Run: headless pygame with SDL's dummy video driver; simulated clock (each Clock.tick advances the game by its frame time, no real sleeping); random seed 0; keys injected as events and as key.get_pressed() state; no mouse input; restart key R tapped at the start of phases 3 and 4.
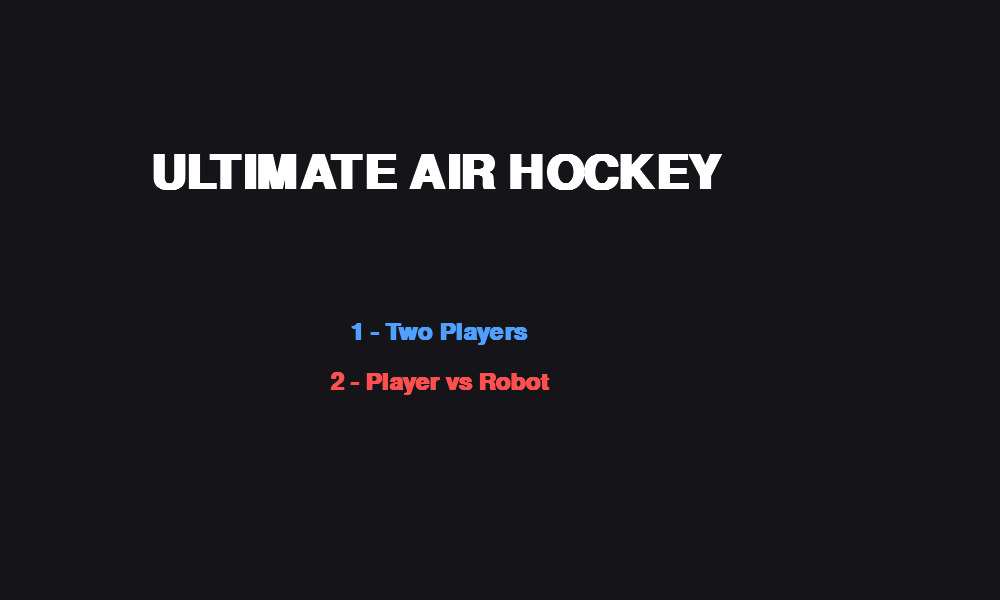
Frame 1 of 4 · flips 1–60 · no input
Frame 2 of 4 · flips 61–180 · tapped SPACE, RETURN · held RIGHT (→), D · screen unchanged from frame 1, image omitted
Frame 3 of 4 · flips 181–300 · tapped R · held DOWN (↓), S · screen unchanged from frame 2, image omitted
Frame 4 of 4 · flips 301–420 · tapped R · held LEFT (←), A, UP (↑), W · screen unchanged from frame 3, image omitted

The pygame program that drew these frames:

import pygame
import sys
import math
import random

pygame.init()

# ---------------- CONSTANTS ----------------
WIDTH = 1000
HEIGHT = 600
FPS = 60

PUCK_RADIUS = 10
PADDLE_RADIUS = 30
MAX_SCORE = 7

PUCK_FRICTION = 0.995
GOAL_HEIGHT = 160
BARRIER = 20

# Colors
WHITE = (255, 255, 255)
BLACK = (20, 20, 25)
BLUE = (80, 160, 255)
RED = (255, 80, 80)
ICE = (170, 210, 255)
YELLOW = (255, 220, 100)
GREEN = (120, 255, 120)
PURPLE = (210, 120, 255)

screen = pygame.display.set_mode((WIDTH, HEIGHT))
pygame.display.set_caption("Ultimate Air Hockey")

clock = pygame.time.Clock()

font_big = pygame.font.SysFont("arial", 70, bold=True)
font_med = pygame.font.SysFont("arial", 36, bold=True)
font_small = pygame.font.SysFont("arial", 22)

screen_shake = 0
rink_glow = 0


# ---------------- PARTICLES ----------------
class Particle:
    def __init__(self, x, y, color=YELLOW):
        angle = random.uniform(0, 2 * math.pi)
        speed = random.uniform(3, 10)
        self.x = x
        self.y = y
        self.vx = math.cos(angle) * speed
        self.vy = math.sin(angle) * speed
        self.life = random.randint(20, 40)
        self.color = color

    def update(self):
        self.x += self.vx
        self.y += self.vy
        self.life -= 1

    def draw(self):
        if self.life > 0:
            pygame.draw.circle(screen, self.color, (int(self.x), int(self.y)), 3)


# ---------------- POWERUPS ----------------
class PowerUp:
    def __init__(self):
        self.x = random.randint(200, WIDTH - 200)
        self.y = random.randint(120, HEIGHT - 120)
        self.type = random.choice(["speed", "big", "slow"])
        self.radius = 15
        self.life = 600

    def update(self):
        self.life -= 1

    def draw(self):
        color = {"speed": GREEN, "big": PURPLE, "slow": YELLOW}[self.type]
        pygame.draw.circle(screen, color, (self.x, self.y), self.radius)


# ---------------- PUCK ----------------
class Puck:
    def __init__(self):
        self.trail = []
        self.spin = 0
        self.reset()

    def reset(self):
        self.x = WIDTH // 2
        self.y = HEIGHT // 2
        self.vx = random.choice([-7, 7])
        self.vy = random.uniform(-3, 3)
        self.spin = 0
        self.trail.clear()

    def move(self):
        self.x += self.vx
        self.y += self.vy

        # Physics
        self.vy += self.spin * 0.02
        self.vx *= PUCK_FRICTION
        self.vy *= PUCK_FRICTION
        self.spin *= 0.98

        # --- TOP/BOTTOM BARRIERS ---
        if self.y <= BARRIER + PUCK_RADIUS:
            self.y = BARRIER + PUCK_RADIUS
            self.vy *= -1
            self.spin *= -1
        elif self.y >= HEIGHT - BARRIER - PUCK_RADIUS:
            self.y = HEIGHT - BARRIER - PUCK_RADIUS
            self.vy *= -1
            self.spin *= -1

        # --- SIDE WALLS & GOAL LOGIC ---
        goal_top = (HEIGHT - GOAL_HEIGHT) / 2
        goal_bottom = goal_top + GOAL_HEIGHT

        # Left Side
        if self.x <= PUCK_RADIUS:
            if not (goal_top < self.y < goal_bottom):
                self.x = PUCK_RADIUS
                self.vx *= -1

        # Right Side
        if self.x >= WIDTH - PUCK_RADIUS:
            if not (goal_top < self.y < goal_bottom):
                self.x = WIDTH - PUCK_RADIUS
                self.vx *= -1

        self.trail.append((self.x, self.y))
        if len(self.trail) > 14:
            self.trail.pop(0)

    def draw(self):
        for i, pos in enumerate(self.trail):
            size = int(PUCK_RADIUS * (i / 14))
            pygame.draw.circle(screen, (100, 100, 120), (int(pos[0]), int(pos[1])), size)
        pygame.draw.circle(screen, BLACK, (int(self.x), int(self.y)), PUCK_RADIUS)


# ---------------- PADDLE ----------------
class Paddle:
    def __init__(self, x, y, color, controls=None, ai=False, difficulty="medium"):
        self.x = x
        self.y = y
        self.color = color
        self.controls = controls
        self.ai = ai
        self.difficulty = difficulty
        self.radius = PADDLE_RADIUS
        self.speed = 7
        self.prev_x, self.prev_y = x, y
        self.power_timer = 0

    def move(self, keys, puck):
        self.prev_x, self.prev_y = self.x, self.y
        if self.ai:
            self.ai_move(puck)
        else:
            if keys[self.controls["up"]]: self.y -= self.speed
            if keys[self.controls["down"]]: self.y += self.speed
            if keys[self.controls["left"]]: self.x -= self.speed
            if keys[self.controls["right"]]: self.x += self.speed
        self.restrict()

        if self.power_timer > 0:
            self.power_timer -= 1
        else:
            self.radius, self.speed = PADDLE_RADIUS, 7

    def restrict(self):
        self.y = max(BARRIER + self.radius, min(HEIGHT - BARRIER - self.radius, self.y))
        if self.x < WIDTH / 2:
            self.x = max(self.radius, min(WIDTH / 2 - self.radius, self.x))
        else:
            self.x = max(WIDTH / 2 + self.radius, min(WIDTH - self.radius, self.x))

    def ai_move(self, puck):
        reaction = {"easy": 3, "medium": 5, "hard": 8}[self.difficulty]
        # Only move if puck is on AI's side
        if puck.x > WIDTH / 2 - 50:
            target_y = puck.y + (puck.vy * 5)
            if target_y > self.y:
                self.y += reaction
            elif target_y < self.y:
                self.y -= reaction
        self.restrict()

    def draw(self):
        pygame.draw.circle(screen, self.color, (int(self.x), int(self.y)), self.radius)


# ---------------- UTILS ----------------
def puck_collision(puck, paddle):
    global screen_shake
    dx, dy = puck.x - paddle.x, puck.y - paddle.y
    dist = math.hypot(dx, dy)
    if dist < PUCK_RADIUS + paddle.radius:
        angle = math.atan2(dy, dx)
        paddle_vx, paddle_vy = paddle.x - paddle.prev_x, paddle.y - paddle.prev_y
        speed = 10 + math.hypot(paddle_vx, paddle_vy)
        puck.vx = math.cos(angle) * speed
        puck.vy = math.sin(angle) * speed
        puck.spin = paddle_vy * 2
        screen_shake = 8


def draw_rink():
    global rink_glow
    rink_glow = (rink_glow + 2) % 360
    glow = math.sin(math.radians(rink_glow)) * 30 + 30
    screen.fill(ICE)
    pygame.draw.line(screen, RED, (WIDTH / 2, 0), (WIDTH / 2, HEIGHT), 4)
    pygame.draw.circle(screen, (255, 100 + int(glow), 100), (WIDTH // 2, HEIGHT // 2), 80, 5)

    goal_top = (HEIGHT - GOAL_HEIGHT) / 2
    pygame.draw.rect(screen, BLACK, (0, goal_top, 10, GOAL_HEIGHT))
    pygame.draw.rect(screen, BLACK, (WIDTH - 10, goal_top, 10, GOAL_HEIGHT))
    pygame.draw.rect(screen, BLACK, (0, 0, WIDTH, BARRIER))
    pygame.draw.rect(screen, BLACK, (0, HEIGHT - BARRIER, WIDTH, BARRIER))


def draw_score(s1, s2):
    text = font_big.render(f"{s1}   {s2}", True, (50, 50, 50))
    screen.blit(text, (WIDTH // 2 - 75, 30))


# ---------------- MENUS ----------------
def start_menu():
    while True:
        screen.fill(BLACK)
        title = font_big.render("ULTIMATE AIR HOCKEY", True, WHITE)
        m1 = font_med.render("1 - Two Players", True, BLUE)
        m2 = font_med.render("2 - Player vs Robot", True, RED)
        screen.blit(title, (WIDTH // 2 - 350, 150))
        screen.blit(m1, (WIDTH // 2 - 150, 320))
        screen.blit(m2, (WIDTH // 2 - 170, 370))
        pygame.display.update()
        for event in pygame.event.get():
            if event.type == pygame.QUIT: pygame.quit(); sys.exit()
            if event.type == pygame.KEYDOWN:
                if event.key == pygame.K_1: return "2P", "medium"
                if event.key == pygame.K_2: return difficulty_menu()


def difficulty_menu():
    while True:
        screen.fill(BLACK)
        t = font_big.render("Select Difficulty", True, WHITE)
        e, m, h = font_med.render("1 - Easy", True, GREEN), font_med.render("2 - Medium", True,
                                                                            YELLOW), font_med.render("3 - Hard", True,
                                                                                                     RED)
        screen.blit(t, (WIDTH // 2 - 220, 150));
        screen.blit(e, (WIDTH // 2 - 80, 320));
        screen.blit(m, (WIDTH // 2 - 100, 370));
        screen.blit(h, (WIDTH // 2 - 80, 420))
        pygame.display.update()
        for event in pygame.event.get():
            if event.type == pygame.KEYDOWN:
                if event.key == pygame.K_1: return "AI", "easy"
                if event.key == pygame.K_2: return "AI", "medium"
                if event.key == pygame.K_3: return "AI", "hard"


# ---------------- GAME LOOP ----------------
def game_loop(mode, difficulty):
    global screen_shake
    puck = Puck()
    p1 = Paddle(120, HEIGHT // 2, BLUE, {"up": pygame.K_w, "down": pygame.K_s, "left": pygame.K_a, "right": pygame.K_d})
    if mode == "AI":
        p2 = Paddle(WIDTH - 120, HEIGHT // 2, RED, ai=True, difficulty=difficulty)
    else:
        p2 = Paddle(WIDTH - 120, HEIGHT // 2, RED,
                    {"up": pygame.K_UP, "down": pygame.K_DOWN, "left": pygame.K_LEFT, "right": pygame.K_RIGHT})

    score1, score2 = 0, 0
    particles, powerups = [], []
    spawn_timer = 0
    paused = False

    while True:
        clock.tick(FPS)
        keys = pygame.key.get_pressed()

        for event in pygame.event.get():
            if event.type == pygame.QUIT: pygame.quit(); sys.exit()
            if event.type == pygame.KEYDOWN:
                if event.key == pygame.K_p: paused = not paused
                if paused and event.key == pygame.K_r: return  # Restart
                if paused and event.key == pygame.K_m: return "menu"

        if paused:
            t = font_big.render("PAUSED", True, WHITE)
            screen.blit(t, (WIDTH // 2 - 120, HEIGHT // 2 - 40))
            pygame.display.update()
            continue

        p1.move(keys, puck);
        p2.move(keys, puck)
        puck.move()
        puck_collision(puck, p1);
        puck_collision(puck, p2)

        # Scoring Logic
        goal_top = (HEIGHT - GOAL_HEIGHT) / 2
        scored = False
        if puck.x < 0:
            score2 += 1;
            scored = True;
            color = RED
        elif puck.x > WIDTH:
            score1 += 1;
            scored = True;
            color = BLUE

        if scored:
            screen_shake = 15
            for _ in range(50): particles.append(Particle(puck.x, puck.y, color))
            # Goal Animation
            for _ in range(30):
                draw_rink();
                puck.draw();
                p1.draw();
                p2.draw()
                txt = font_big.render("GOAL!", True, color)
                screen.blit(txt, (WIDTH // 2 - 100, HEIGHT // 2 - 50))
                pygame.display.update()
                clock.tick(FPS)
            puck.reset()

        # Powerups
        spawn_timer += 1
        if spawn_timer > 600:
            powerups.append(PowerUp());
            spawn_timer = 0

        # Draw Everything
        draw_rink()
        puck.draw();
        p1.draw();
        p2.draw()
        draw_score(score1, score2)

        for p in particles[:]:
            p.update();
            p.draw()
            if p.life <= 0: particles.remove(p)

        for pw in powerups[:]:
            pw.update();
            pw.draw()
            if math.hypot(puck.x - pw.x, puck.y - pw.y) < PUCK_RADIUS + pw.radius:
                if pw.type == "speed":
                    puck.vx *= 1.8
                elif pw.type == "big":
                    p1.radius = 50; p1.power_timer = 400
                elif pw.type == "slow":
                    p2.speed = 3; p2.power_timer = 400
                powerups.remove(pw)

        if screen_shake > 0:
            screen_shake -= 1
            screen.scroll(random.randint(-5, 5), random.randint(-5, 5))

        # Win Condition
        if score1 >= MAX_SCORE or score2 >= MAX_SCORE:
            winner = "BLUE WINS!" if score1 > score2 else "RED WINS!"
            while True:
                draw_rink()
                t = font_big.render(winner, True, YELLOW)
                retry = font_small.render("Press SPACE for Menu", True, BLACK)
                screen.blit(t, (WIDTH // 2 - 200, HEIGHT // 2 - 50))
                screen.blit(retry, (WIDTH // 2 - 100, HEIGHT // 2 + 40))
                pygame.display.update()
                for event in pygame.event.get():
                    if event.type == pygame.KEYDOWN and event.key == pygame.K_SPACE: return "menu"
                    if event.type == pygame.QUIT: pygame.quit(); sys.exit()

        pygame.display.update()


# ---------------- START ----------------
while True:
    mode, difficulty = start_menu()
    result = game_loop(mode, difficulty)
    if result == "menu": continue
